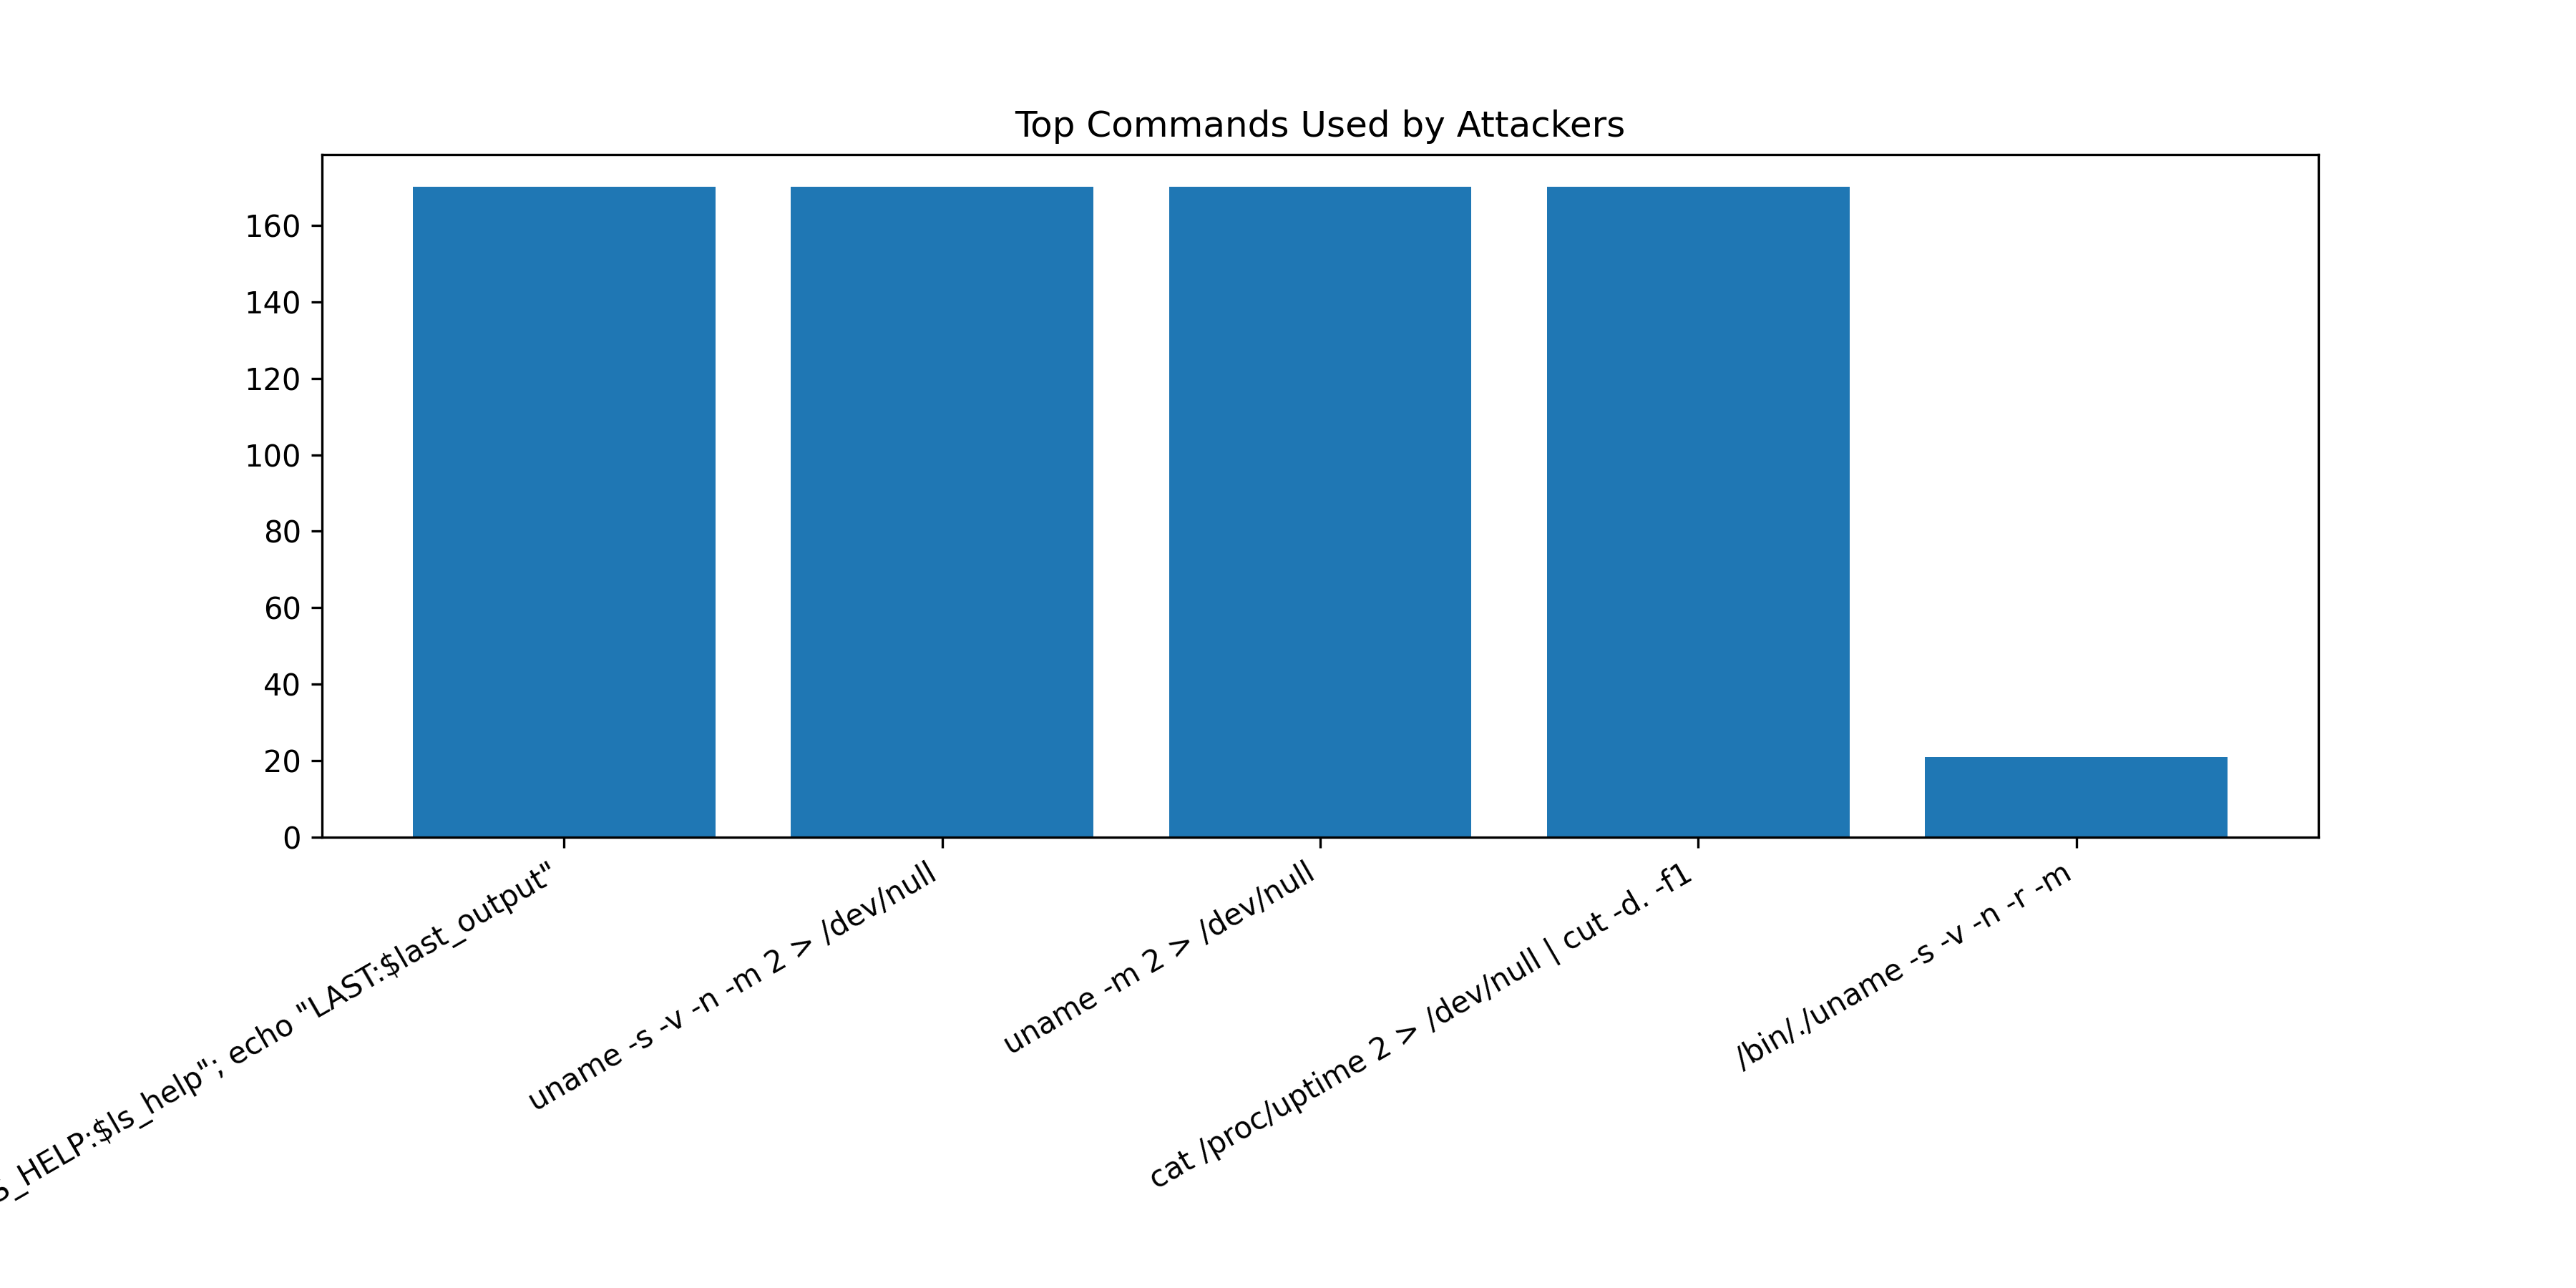

Data behind this chart, as committed beside it:
Command, Count
export PATH=/usr/local/sbin:/usr/local/b…, 170
uname -s -v -n -m 2 > /dev/null, 170
uname -m 2 > /dev/null, 170
cat /proc/uptime 2 > /dev/null | cut -d.…, 170
/bin/./uname -s -v -n -r -m, 21
hostname; echo '___BSEP_A1B2C3___'; unam…, 1
